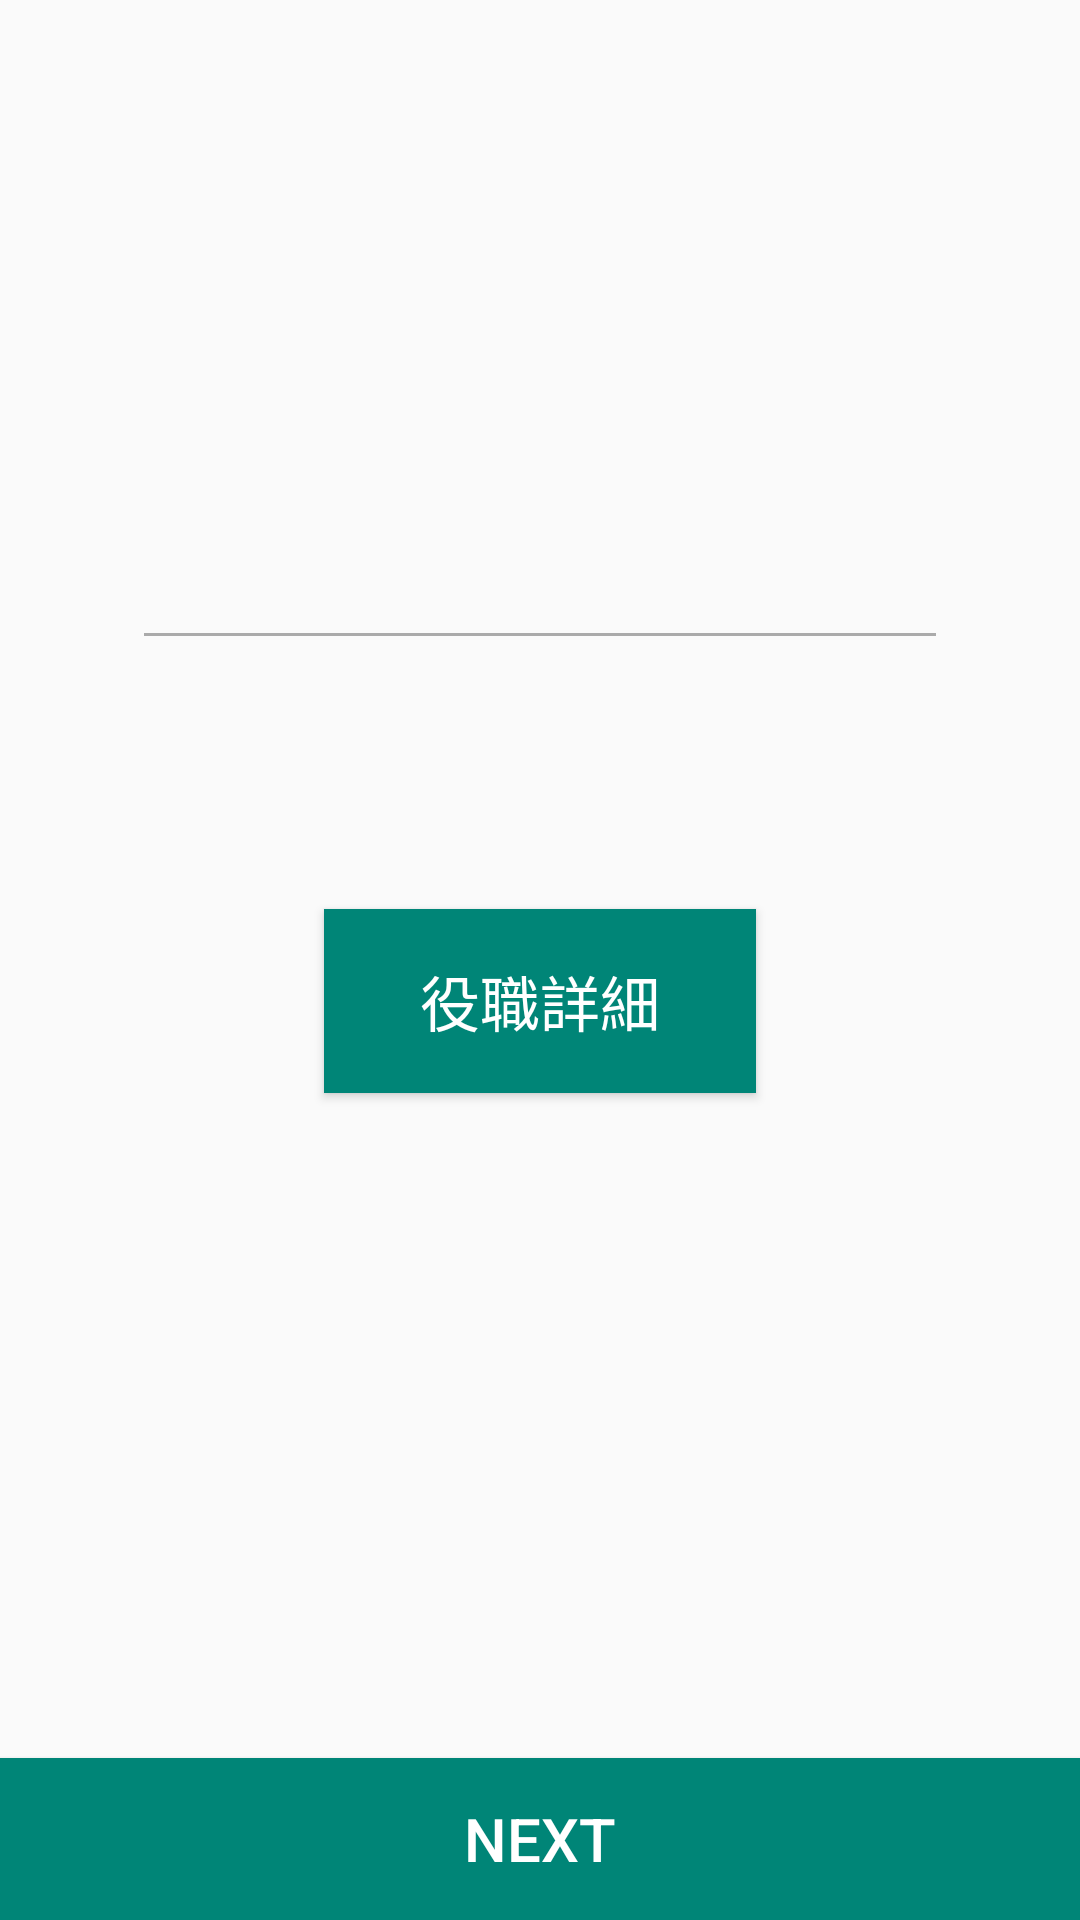

Reconstruct the res/layout file that produces this screen, plus the resources it refers to.
<!-- AndroidManifest.xml: application theme AppTheme -->
<!-- res/layout/show_position_fragment.xml -->
<?xml version="1.0" encoding="utf-8"?>
<LinearLayout xmlns:android="http://schemas.android.com/apk/res/android"
    xmlns:tools="http://schemas.android.com/tools"
    android:layout_width="match_parent"
    android:layout_height="match_parent"
    android:orientation="vertical"
    tools:context=".fragment.ShowPositionFragment">

    <LinearLayout
        android:layout_marginTop="32dp"
        android:layout_width="match_parent"
        android:layout_height="0dp"
        android:layout_weight="1"
        android:orientation="vertical">

        <TextView
            android:id="@+id/camp"
            android:layout_width="match_parent"
            android:layout_height="wrap_content"
            android:gravity="center"
            android:textColor="#aaaaaa"
            android:textSize="32sp"
            tools:text="人狼陣営" />

        <TextView
            android:id="@+id/position"
            android:layout_width="match_parent"
            android:layout_height="wrap_content"
            android:gravity="center"
            android:textColor="#000000"
            android:textSize="96sp"
            tools:text="人狼" />

        <View
            android:id="@+id/view"
            android:layout_width="match_parent"
            android:layout_height="1dp"
            android:layout_marginStart="48dp"
            android:layout_marginTop="8dp"
            android:layout_marginEnd="48dp"
            android:background="#aaaaaa" />

        <TextView
            android:id="@+id/miniDesctiption"
            android:layout_width="match_parent"
            android:layout_height="wrap_content"
            android:layout_marginTop="16dp"
            android:gravity="center"
            android:textColor="#aaaaaa"
            android:textSize="32sp"
            tools:text="人狼はあなただけです" />

        <Button
            android:id="@+id/aboutPosition"
            android:layout_width="wrap_content"
            android:layout_height="wrap_content"
            android:layout_gravity="center"
            android:layout_marginTop="32dp"
            android:background="@drawable/bottom_button"
            android:paddingLeft="32dp"
            android:paddingTop="16dp"
            android:paddingRight="32dp"
            android:paddingBottom="16dp"
            android:text="役職詳細"
            android:textColor="#fff"
            android:textSize="20sp" />
    </LinearLayout>

    <Button
        android:id="@+id/nextBtn"
        android:layout_width="match_parent"
        android:layout_height="54dp"
        android:background="@drawable/bottom_button"
        android:text="NEXT"
        android:textColor="#fff"
        android:textSize="20sp" />
</LinearLayout>
<!-- resources referenced by this layout -->
<resources>
  <!-- drawable bottom_button (drawable) -->
  <?xml version="1.0" encoding="utf-8"?>
  <selector xmlns:android="http://schemas.android.com/apk/res/android">
  
      <item android:state_enabled="false">
          <shape>
              <solid android:color="#6F968A"/>
          </shape>
      </item>
  
      <item android:state_pressed="true">
          <shape>
              <solid android:color="@color/colorPrimaryDark"/>
          </shape>
      </item>
  
      <item android:state_pressed="false">
          <shape>
              <solid android:color="@color/colorPrimary"/>
          </shape>
      </item>
  
  
  </selector>
  <style name="AppTheme" parent="Theme.AppCompat.Light.DarkActionBar">
          <item name="colorPrimary">@color/colorPrimary</item>
          <item name="colorPrimaryDark">@color/colorPrimaryDark</item>
          <item name="colorAccent">@color/colorAccent</item>
      </style>
  <color name="colorPrimaryDark">#00574B</color>
  <color name="colorPrimary">#008577</color>
  <color name="colorAccent">#D81B60</color>
</resources>
